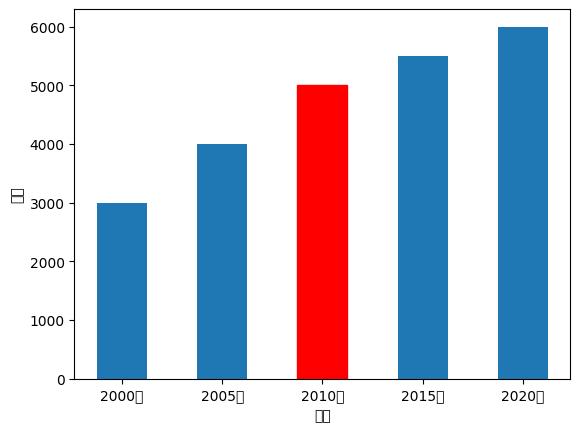

Python code for this plot:
import matplotlib.pyplot as plt

x = [2000, 2005, 2010, 2015, 2020]
y = [3000, 4000, 5000, 5500, 6000]

# 返回的是柱子列表对象
bar = plt.bar(x, y, width=2.5)  # width用来指定柱子的宽度是原来宽度的倍数，可以是小数

# 设置第三个柱子的颜色为红色
bar[2].set(color='red')
# 指定字体为支持中文的字体
plt.rcParams['font.sans-serif']=['AR PL UMing CN']
plt.xlabel('年份')
plt.ylabel('利润')

# 指定X轴每个坐标的名称
plt.xticks(x, ['2000年', '2005年', '2010年', '2015年', '2020年'])
plt.show()